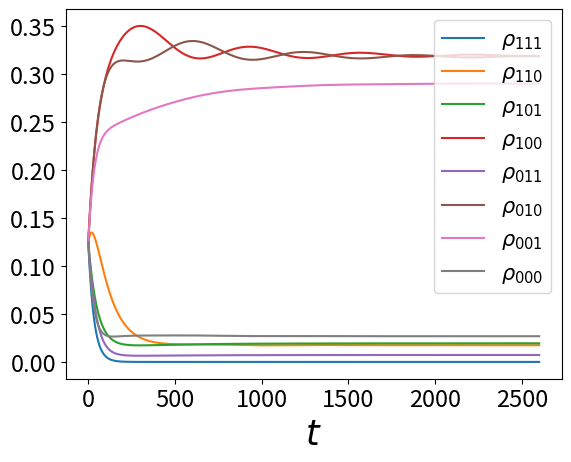
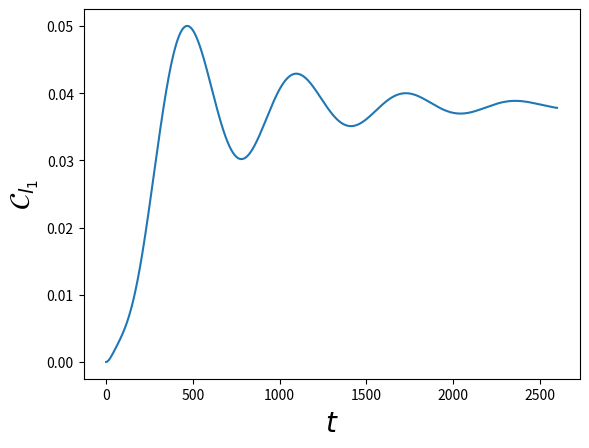
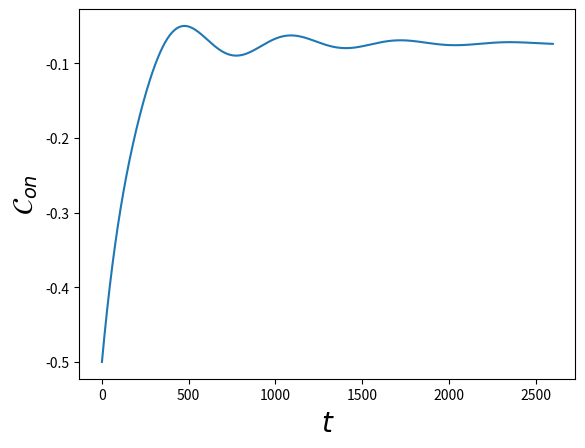
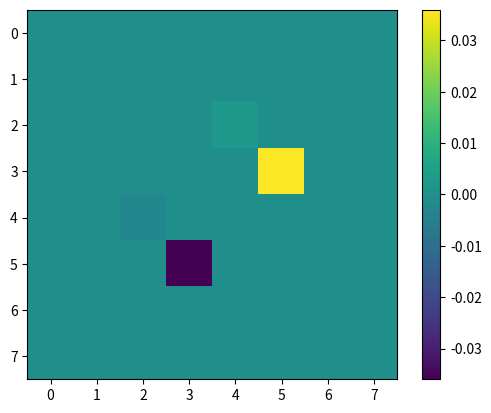

Source code (Python) for these figures, in order: (Note: this script raises an exception after producing the figures.)
import numpy as np
import matplotlib.pyplot as plt
from scipy.linalg import expm
from scipy.linalg import logm 
from scipy import integrate
import cmath
import os

def anticonmutador(A,B):
    return np.matmul(A,B) + np.matmul(B,A)

def fermi(E,mu,beta):
    return 1/(np.exp((E-mu)*beta) + 1)

def derivada(t,x):
    N = np.shape(t)[0]
    der = []
    ts = []
    for i in range(N-1):
        derivada = (x[i+1] - x[i] )/(t[i+1] - t[i])
        der.append(derivada)
        ts.append(t[i])

    return ts,der  

def quadrature(x1,y1):
    n = len(x1)-1
    total = 0
    for ns in range(n):
        total += (x1[ns+1] - x1[ns])*(y1[ns+1] + y1[ns])*(1/2)
    return total  

sigmax = np.array([[0,1],
                   [1,0]])

sigmay = np.array([[0,-1j],
                   [1j,0]])

iden = np.array([[1,0],
                 [0,1]])

sigmaz = np.array([[1,0],
                   [0,-1]])

sigmaup = (sigmax + 1j*sigmay)/2
sigmadown = (sigmax - 1j*sigmay)/2

auxdag = np.kron(sigmaz,sigmaup)
aux = np.kron(sigmaz,sigmadown)

auxd = np.kron(sigmaz,sigmaz)
#Jordan-Wigner
dldag = np.kron(sigmaup,np.eye(4))
dl = np.kron(sigmadown,np.eye(4))

drdag = np.kron(auxdag,np.eye(2))
dr = np.kron(aux,np.eye(2))

dddag = np.kron(auxd,sigmaup)
dd = np.kron(auxd,sigmadown)

tot = anticonmutador(dddag,dd)
totl = anticonmutador(dldag,dl)
totr = anticonmutador(drdag,dr)


nd = np.matmul(dddag,dd)
nl = np.matmul(dldag,dl)
nr = np.matmul(drdag,dr)


def Liouvillian( H,Ls, hbar = 1):
    d = len(H)
    superH = -1j/hbar * (np.kron(np.eye(d), H ) - np.kron(H.T,  np.eye(d))   )
    superL = sum( [np.kron(L.conjugate(),L) - 1/2 * (np.kron( np.eye(d), L.conjugate().T.dot(L)) +
                                                     np.kron( L.T.dot(L.conjugate()),np.eye(d) ))
                                                      for L in Ls ] )        
    return superH + superL

#operadores del disipador dL
def Dl(E,U,Uf,mul,betal,gammal,gammalU):
    d = len(nl)
    auxl1 = np.sqrt( fermi(E,mul,betal)*gammal )*np.matmul( np.matmul((np.eye(d)-nr),(np.eye(d)-nd)),dldag )
    auxl2 = np.sqrt( (1-fermi(E,mul,betal))*gammal )*np.matmul( np.matmul((np.eye(d)-nr),(np.eye(d)-nd)),dl)
    auxl3 = np.sqrt( fermi(E+U,mul,betal)*gammalU )*np.matmul( np.matmul((np.eye(d)-nr) ,nd),dldag )
    auxl4 = np.sqrt( (1-fermi(E+U,mul,betal))*gammalU )*np.matmul(np.matmul((np.eye(d)-nr) ,nd),dl)
    auxl5 = np.sqrt( fermi(E+Uf,mul,betal)*gammal )*np.matmul( np.matmul((np.eye(d)-nd) ,nr),dldag )
    auxl6 = np.sqrt( (1-fermi(E+Uf,mul,betal))*gammal )*np.matmul(np.matmul((np.eye(d)-nd) ,nr),dl)
    auxl7 = np.sqrt( fermi(E+U+Uf,mul,betal)*gammal )*np.matmul( np.matmul(nr,nd),dldag )
    auxl8 = np.sqrt( (1-fermi(E+U+Uf,mul,betal))*gammal )*np.matmul(np.matmul(nr,nd),dl)

    return [auxl1,auxl2,auxl3,auxl4,auxl5,auxl6,auxl7,auxl8]
#operadores del disipador dr
def Dr(E,U,Uf,mur,betar,gammar,gammarU):
    d = len(nr)
    auxr1 = np.sqrt( fermi(E,mur,betar)*gammar )*np.matmul( np.matmul((np.eye(d)-nl),(np.eye(d)-nd)),drdag )
    auxr2 = np.sqrt( (1-fermi(E,mur,betar))*gammar )*np.matmul( np.matmul((np.eye(d)-nl),(np.eye(d)-nd)),dr)
    auxr3 = np.sqrt( fermi(E+U,mur,betar)*gammarU )*np.matmul( np.matmul((np.eye(d)-nl) ,nd),drdag )
    auxr4 = np.sqrt( (1-fermi(E+U,mur,betar))*gammarU )*np.matmul(np.matmul((np.eye(d)-nl) ,nd),dr)
    auxr5 = np.sqrt( fermi(E+Uf,mur,betar)*gammar )*np.matmul( np.matmul((np.eye(d)-nd) ,nl),drdag )
    auxr6 = np.sqrt( (1-fermi(E+Uf,mur,betar))*gammar )*np.matmul(np.matmul((np.eye(d)-nd) ,nl),dr)
    auxr7 = np.sqrt( fermi(E+U+Uf,mur,betar)*gammar )*np.matmul( np.matmul( nl,nd),drdag )
    auxr8 = np.sqrt( (1-fermi(E+U+Uf,mur,betar))*gammar )*np.matmul(np.matmul(nl ,nd),dr)

    return [auxr1,auxr2,auxr3,auxr4,auxr5,auxr6,auxr7,auxr8]

#operadores del disipador dd
def Dd(E,U,mud,betad,gammad,gammadU):
    d = len(nr)
    auxd1 = np.sqrt( fermi(E,mud,betad)*gammad )*np.matmul( np.matmul((np.eye(d)-nl),(np.eye(d)-nr)),dddag )
    auxd2 = np.sqrt( (1-fermi(E,mud,betad))*gammad )*np.matmul( np.matmul((np.eye(d)-nl),(np.eye(d)-nr)),dd)
    auxd3 = np.sqrt( fermi(E+U,mud,betad)*gammadU )*np.matmul( np.matmul((np.eye(d)-nl) ,nr) + np.matmul((np.eye(d)-nr) ,nl) ,dddag )
    auxd4 = np.sqrt( (1-fermi(E+U,mud,betad))*gammadU )*np.matmul(np.matmul((np.eye(d)-nl) ,nr) + np.matmul((np.eye(d)-nr) ,nl),dd)
    auxd5 = np.sqrt( fermi(E+ (2*U),mud,betad)*gammadU )*np.matmul( np.matmul(nr ,nl),dddag )
    auxd6 = np.sqrt( (1-fermi(E+(2*U),mud,betad))*gammadU )*np.matmul(np.matmul(nr ,nl),dd)

    return [auxd1,auxd2,auxd3,auxd4,auxd5,auxd6]

def Dissipator(E,Ed,U,Uf,mul,mur,mud,betal,betar,betad,gammal,gammalU,gammar,gammarU,gammad,gammadU):
    DR = Dr(E,U,Uf,mur,betar,gammar,gammarU)
    DL = Dl(E,U,Uf,mul,betal,gammal,gammalU)
    DD = Dd(Ed,U,mud,betad,gammad,gammadU)

    tot = []
    for l in DL:
        tot.append(l)
    for r in DR:
        tot.append(r)
    for d in DD:
        tot.append(d)    

    return tot

#Funcion auxiliar para calcular los D_{i}\rho

def Dissipate(H,Ls, rho):
    d = len(H)
    superL = np.zeros((d,d) , dtype = np.complex_)
    for L in Ls:
        d = np.matmul( np.matmul( L,rho ),L.transpose().conjugate() )
        e = (1/2)*anticonmutador( np.matmul(L.transpose().conjugate(),L), rho )
        superL += d-e
        
    return superL

def Liouvillian( H,Ls, hbar = 1):
    d = len(H)
    superH = -1j/hbar * (np.kron(np.eye(d), H ) - np.kron(H.T,  np.eye(d))   )
    superL = sum( [np.kron(L.conjugate(),L) - 1/2 * (np.kron( np.eye(d), L.conjugate().T.dot(L)) +
                                                     np.kron( L.T.dot(L.conjugate()),np.eye(d) ))
                                                      for L in Ls ] )    
    return superH + superL

def Propagate(rho0,superop,t):
    d = len(rho0)
    propagator = expm (superop *t)
    vec_rho_t = propagator @ np.reshape(rho0,(d**2,1))
    return np.reshape( vec_rho_t, (d,d) )

def Hamiltonian(E,Ed,U,Uf,g):
    a1 = E*nl + E*nr + Ed*nd
    a2 = g*( np.matmul(dldag,dr) + np.matmul(drdag,dl) )
    a3 = U* (np.matmul(nl,nd) +  np.matmul(nr,nd) ) + Uf*np.matmul(nl,nr) 
    return a1+a2+a3

def Htd(E,Ed,U,Uf):
    Htdl = E*nl + E*nr + Ed*nd + U*(np.matmul(nr,nd) + np.matmul(nl,nd)) + Uf*np.matmul(nr,nl) 
    return Htdl

def logaux(x):
    a= 0
    if (abs(x)> 0.000001):
       a += np.log(x)

    return a    

def arctanaux(x,y):

    if (abs(y)<1E-7):
        return np.pi/2
    
    else:
        return np.arctan(x/y)

def Logaritm(rho):
    po,p1,p2,p3 = rho[0,0],rho[1,1],rho[2,2],rho[3,3]
    p4,p5,p6,p7 = rho[4,4],rho[5,5], rho[6,6], rho[7,7]
    bet,alp = rho[2,4],rho[3,5]   

    p00,p11,p66,p77 = np.log(po),np.log(p1),np.log(p6),np.log(p7)
    lamb1p = (p2+p3)/2 + (np.sqrt( (p2-p3)**2 + 4*(abs(alp)**2) ))/2
    lamb1m = (p2+p3)/2 - (np.sqrt( (p2-p3)**2 + 4*(abs(alp)**2) ))/2
    delt1 = (p2-p3)/2 
    lamb0p = (p4+p5)/2 + (np.sqrt( (p4-p5)**2 + 4*(abs(bet)**2) ))/2
    lamb0m = (p4+p5)/2 - (np.sqrt( (p4-p5)**2 + 4*(abs(bet)**2) ))/2
    delt0 = (p4-p5)/2
    #if (abs(delt)< 1E-10):
     #   th = np.pi/2
    #else:    
    th1=arctanaux(abs(alp)/delt1)
    fase1 = cmath.phase(alp)
    fase = np.exp(1j*fase1)
    th0=arctanaux(abs(bet)/delt0)
    fase0 = cmath.phase(bet)
    fase00 = np.exp(1j*fase0)
    #if (abs(alp) > 0 ):
     #   fase += alp/abs(alp)
    alp1 = (np.cos(th1/2)**2)*np.log(lamb1p) + (np.sin(th1/2)**2)*np.log(lamb1m)
    bet1 = (np.sin(th1/2)**2)*np.log(lamb1p) + (np.cos(th1/2)**2)*np.log(lamb1m)   
    c1 =  np.cos(th1/2)*np.sin(th1/2)*(fase)*(np.log(lamb1p) - np.log(lamb1m) )
    
    alp0 = (np.cos(th0/2)**2)*np.log(lamb0p) + (np.sin(th0/2)**2)*np.log(lamb0m)
    bet0 = (np.sin(th0/2)**2)*np.log(lamb0p) + (np.cos(th0/2)**2)*np.log(lamb0m)   
    c0 =  np.cos(th0/2)*np.sin(th0/2)*(fase00)*(np.log(lamb0p) - np.log(lamb0m) )

    matrix = np.zeros((8,8), dtype = np.complex_)
    matrix[0,0],matrix[1,1],matrix[6,6],matrix[7,7] = p00,p11,p66,p77
    matrix[2,2],matrix[3,3],matrix[4,4],matrix[5,5] = alp1,bet1,alp0,bet0
    matrix[2,4],matrix[4,2] = c1,c1.conj()
    matrix[3,5],matrix[5,3] = c0,c0.conj()

    return matrix 
    
def currents(Htd,mul,mur,mud,Ll,Lr,Ld,superop,rho0,t):
    Nop = nl + nr + nd
    rhof = Propagate(rho0,superop,t)
    cohe = abs(rhof[5,3]) + abs(rhof[4,2]) 
    cohesum = abs(rhof[5,3] + rhof[4,2])
    PD = rhof[0,0].real + rhof[1,1].real 
    P0 = rhof[7,7].real + rhof[6,6].real 
    concurrencef = 2*cohesum - 2*np.sqrt(P0*PD)
    concf = 0
    if (concurrencef > 0):
        concf += concurrencef
    else: 
        concf = 0
    Dl = Dissipate(Htd,Ll,rhof)
    Dr = Dissipate(Htd,Lr,rhof)
    Dd = Dissipate(Htd,Ld,rhof)

    Qopl = (Htd - mul*Nop)
    Qopr = (Htd - mur*Nop)
    Qopd = (Htd - mud*Nop)

    aux = logm(rhof)
    Ql = np.trace( np.matmul( Dl,Qopl  ) )
    Qr = np.trace( np.matmul( Dr,Qopr  ) )
    Qd = np.trace( np.matmul( Dd,Qopd  ) )

    Sl = -np.trace( np.matmul(Dl,aux) )
    Sr = -np.trace( np.matmul(Dr,aux) )
    Sd = -np.trace( np.matmul(Dd,aux) )

    El = np.trace( np.matmul( Dl,Htd  ) )
    Er = np.trace( np.matmul( Dr,Htd  ) )
    Ed = np.trace( np.matmul(Dd,Htd))

    Wl = mul*np.trace(np.matmul( Dl, Nop ))
    Wr = mur*np.trace(np.matmul( Dr, Nop ))
    Wd = mud*np.trace(np.matmul( Dd, Nop ))

    Nl = np.trace( np.matmul(Dl,Nop ) )
    Nr = np.trace(np.matmul(Dr,Nop ))
    Nd = np.trace(np.matmul( Dd,Nop ))
    return Ql.real, Qr.real, Qd.real, Sl.real, Sr.real,Sd.real, El.real, Er.real, Ed.real, Wl.real,Wr.real,Wd.real,cohe,concf,Nl.real,Nr.real,Nd.real


E = 0
U0 = 40.
Uf = 500
g0 = 5/1000

eV = 450
mul1 = eV/2
mur1 = -eV/2
mud1 = 2
Ed = mud1-U0/2
#betar,betad,betal = 1/50,1/20,1/50
#comportamiento raro
#betar,betad,betal = 1/10,1/5,1/10
#demonio
#betar,betad,betal = 1/100,5/10,1/100
#refrigerador 
#betar,betad,betal = 1/10,20,1/10
#strasberg
#betar,betad,betal = 1/100,10,1/100
#transport
betar,betad,betal = 1/100,1/2,1/100

gr,grU = (1/100)*(1/6), 1/100
gl,glU = 1/100, (1/100)*(1/6)
gd,gdU = 1/50,1/50 
#gr,grU = (1/100), 1/100
#gl,glU = 1/100, (1/100)
#gd,gdU = 1/100,1/100 
#al crecer gd,gdu mayor a las gls y grs
# se aumenta el rango de eV en el que hay rompimiento aparente 
#segunda ley
#al disminuir gd,gdu se disminuye el rango de eV

#
#gr,gd,gl = 1/100,1/300,1/100
#gr,gd,gl = 1/100,0,1/100

Ll = Dl(E,U0,Uf,mul1,betal,gl,glU)
Lr = Dr(E,U0,Uf,mur1,betar,gr,grU)
Ld = Dd(Ed,U0,mud1,betad,gd,gdU)



Ls = Dissipator(E,Ed,U0,Uf,mul1,mur1,mud1,betal,betar,betad,gl,glU,gr,grU,gd,gdU)
H = Hamiltonian(E,Ed,U0,Uf,g0)

superop = Liouvillian(H,Ls)

#revisar la base
#|1,1,1>,|1,1,0>,|1,0,1>,|1,0,0>,|0,1,1>,|0,1,0>,|0,0,1>,|0,0,0>
alp,alp2,alp3,alp4,alp5 = 0.,0.,0.0,0.0,0.
a,b,c,d = 1j*alp,1j*alp2,1j*alp3,1j*alp4

rho0 = np.array([[1/8,0,0,0,0,0,0,0],
                 [0,1/8,a,0,d,0,0,0],
                 [0,-a,1/8,0,0,0,0,0],
                 [0,0,0,1/8,0,0,b,0],
                 [0,-d,0,0,1/8,0,0,0],
                 [0,0,0,0,0,1/8,c,0],
                 [0,0,0,-b,0,-c,1/8,0],
                 [0,0,0,0,0,0,0,1/8]])

rho1 = np.array([[0,0,0,0,0,0,0,0],
                 [0,1/4,0,0,0,0,0,0],
                 [0,0,0,0,0,0,0,0],
                 [0,0,0,1/4,0,0,0,0],
                 [0,0,0,0,0,0,0,0],
                 [0,0,0,0,0,1/4,0,0],
                 [0,0,0,0,0,0,0,0],
                 [0,0,0,0,0,0,0,1/4]])



times = np.linspace(0,2600,2000)
Probnt1 = []
Probnt2 = []
Probnt3 = []
Probnt4 = []
Probnt5 = []
Probnt6 = []
Probnt7 = []
Probnt8 = []
traza = []
cohe = []
concu = []
for ts in times:
    cal1 = Propagate(rho0,superop,ts)
    auxp = np.matmul(dldag,dr)
    alp = np.trace( np.matmul(auxp,cal1) )
    tot = np.trace(cal1)
    
    traza.append(tot)
    Probnt1.append(cal1[0,0].real )
    Probnt2.append(cal1[1,1].real )
    Probnt3.append(cal1[2,2].real )
    Probnt4.append(cal1[3,3].real )
    Probnt5.append(cal1[4,4].real )
    Probnt6.append(cal1[5,5].real )
    Probnt7.append(cal1[6,6].real ) 
    Probnt8.append(cal1[7,7].real ) 
    cohe.append(abs(cal1[5,3]) + abs(cal1[4,2]) )
    cohesum = abs(cal1[5,3] + cal1[4,2])
    PD = cal1[0,0].real + cal1[1,1].real 
    P0 = cal1[7,7].real + cal1[6,6].real 
    concurrence = 2*cohesum - 2*np.sqrt(P0*PD) 
    concu.append(concurrence)
    #print(cal1[4,2])
    #print(cal1[2,4])
    #cal2 = DistR(H,Ls,Lr,Ll,rho0,ts,-2)
    #Probnt2.append(cal2.real)

plt.plot(times,Probnt1,label = r'$\rho_{111}$')
plt.plot(times,Probnt2, label = r'$\rho_{110}$')
plt.plot(times,Probnt3, label = r'$\rho_{101}$')
plt.plot(times,Probnt4, label = r'$\rho_{100}$')
plt.plot(times,Probnt5, label = r'$\rho_{011}$')
plt.plot(times,Probnt6, label = r'$\rho_{010}$')
plt.plot(times,Probnt7, label = r'$\rho_{001}$')
plt.plot(times,Probnt8, label = r'$\rho_{000}$')
plt.legend(loc = "upper right",fontsize=15)
plt.xlabel(r'$t$',fontsize=25)
plt.xticks(fontsize=17)  
plt.yticks(fontsize=17)
plt.show()


plt.plot(times,cohe)
plt.xlabel(r'$t$', fontsize = 20)
plt.ylabel(r'$\mathcal{C}_{l_{1}}$', fontsize = 20)
plt.show()
#plt.scatter(times,Probnt2,label = "Baño_d")
plt.plot(times,concu)
plt.xlabel(r'$t$', fontsize = 20)
plt.ylabel(r'$\mathcal{C}_{on}$', fontsize = 20)
plt.show()

values =  Propagate(rho0,superop,3000)

plt.imshow(values.imag)
plt.colorbar()
plt.show()
    
Ufs = np.linspace(7,40,100)
Us = np.linspace(1,6,50)
Num = 200
eVs0 = np.linspace(0,800,Num)
Ql = []
Qr = []
Qd = []
Sls = []
Srs = []
Sds = []
Slr = []
entropf = []
Isl = []
Id = []
Els = []
Ers = []
Eds = []
Erl = []
Qlr = []
Wl = []
Wr = []
Wd = []
Wt = []
Flr = []
Tisl = []
cohes = []
Wdf = []
Qdf = []
Tid = []
Fd = []
Ilf = []
Irf = []
Nls = []
Nrs = []
Nds = []
cohev = []
concv = []
eVs = []
auxff = []
for ev in eVs0:
    mud0 = 2
    U00 = 40 #10
    #mud0 = 1-U00/2
    #Con Ed0 = mud0 -U00/2,E0=4 hay flujo de energia pero un orden menor al de
    #flujo de informacion
    #Ed0 = 1
    Ed0 = mud0 -U00/2
    Uf0 = 500 #50
    #Probar condicion (U00/E0)<<1,Strasberg
    E0 = 0
    Ls0 = Dissipator(E0,Ed0,U00,Uf0,ev/2,-ev/2,mud0,betal,betar,betad,gl,glU,gr,grU,gd,gdU)
    H0 = Hamiltonian(E0,Ed0,U00,Uf0,g0)
    superop0 = Liouvillian(H0,Ls0)
    Ll0 = Dl(E0,U00,Uf0,ev/2,betal,gl,glU)
    Lr0 = Dr(E0,U00,Uf0,-ev/2,betar,gr,grU)
    Ld0 = Dd(Ed0,U00,mud0,betad,gd,gdU)
    Htd0 =  Htd(E0,Ed0,U00,Uf0)
    rhof = Propagate(rho0,superop0,40000)
    Ql0,Qr0,Qd0,Sl0,Sr0,Sd0,El0,Er0,Ed0,Wl0,Wr0,Wd0,cohe0,concu0,Nl0,Nr0,Nd0 = currents(Htd0,ev/2,-ev/2,mud0,Ll0,Lr0,Ld0,superop0,rho0,40000)
    Ql.append(Ql0)
    Qr.append(Qr0)
    Qd.append(Qd0)
    #cohev.append(abs(rhof[5,3]) + abs(rhof[4,2]) )
    concv.append(concu0)    
    sigmal = Sl0 - betal*Ql0
    sigmar = Sr0 - betar*Qr0
    Sls.append(Sl0 - betal*Ql0)
    Srs.append(Sr0 - betar*Qr0)
    Sds.append(Sd0 - betad*Qd0)
    Slr.append( sigmal + sigmar )
    Isl0 = -Sl0 - Sr0
    Id0 = -Sd0
    Il0 = -Sl0
    Ir0 = -Sr0
    Isl.append(Isl0)
    Id.append(-Sd0)
    Els.append(El0)
    Ers.append(Er0)
    Eds.append(Ed0)
    Erl.append(El0 + Er0 )
    Qlr.append(Ql0+Qr0 )
    Flr.append(El0 + Er0 + (1/betal)*Isl0 )
    Tisl.append((1/betal)*Isl0  )
    Wt.append(Wl0 + Wr0 )
    Wdf.append(Wd0)
    Qdf.append(Qd0)
    Fd.append(Ed0 + (1/betad)*Id0 )
    Tid.append((1/betad)*Id0  )
    cohes.append(cohe0)
    Ilf.append(-Sl0)
    Irf.append(-Sr0) 
    Nls.append(Nl0)
    Nrs.append(Nr0)
    Nds.append(Nd0)
    eVs.append(ev*betal)
    entropf.append( -betal*(Ql0+Qr0) )
    auxff.append(0)
plt.plot(eVs,Ql,linestyle='--', dashes=(5, 9), color='red',lw = 4,label = r'$J_{L}$')
plt.plot(eVs,Qr,linestyle='--', dashes=(5, 9), color='blue', lw=4,label = r'$J_{R}$') 
plt.plot(eVs,Qd,linestyle='--', dashes=(5, 9), color='black',lw=4,label = r'$J_{d}$')
#plt.plot(eVs,Nls,label = r'$\dot{N}_{L}$')
#plt.plot(eVs,Nrs, label = r'$\dot{N}_{R}$') 
#plt.plot(eVs,Nds,label = r'$\dot{N}_{d}$')
#plt.xscale("log")
plt.xlabel(r'$eV/T$',fontsize = 20)
plt.ylabel(r'$J_{\alpha}$',fontsize = 20)
plt.xticks(fontsize=17)  # X-axis tick labels
plt.yticks(fontsize=17)  # Y-axis tick labels
plt.legend(loc = "lower left",fontsize=15) 
plt.show()   

plt.plot(eVs,Nls,linestyle='--', dashes=(5, 9), color='red',lw=4,label = r'$\dot{N}_{L}$')
plt.plot(eVs,Nrs,linestyle='--', dashes=(5, 9), color='blue',lw=4, label = r'$\dot{N}_{R}$') 
plt.plot(eVs,Nds,linestyle='--', dashes=(5, 9), color='black',lw=4,label = r'$\dot{N}_{d}$')
plt.xticks(fontsize=17)  # X-axis tick labels
plt.yticks(fontsize=17)  # Y-axis tick labels
#plt.xscale("log")
plt.xlabel(r'$eV/T$',fontsize = 20)
#plt.ylim(-0.0018, 0.0018) 
#plt.legend(loc='upper left')  
plt.ylabel(r'$\dot{N}_{\alpha}$',fontsize = 20)
plt.legend(loc = "lower left",fontsize=15) 
plt.show()  

plt.plot(eVs,Qlr, label = r'$\dot{Q}_{rl}$', color = 'b')
plt.plot(eVs,Qd,label = r'$\dot{Q}_{d}$', color = 'r')
plt.legend(fontsize = 15)
plt.xticks(fontsize=17)  # X-axis tick labels
plt.yticks(fontsize=17)
#plt.xscale("log")
plt.show()


plt.plot(eVs,Qd,label = r'$\dot{Q}_{d}$', color = 'b')
plt.plot(eVs,Id, label = r'$\dot{I}_{d}$', color = 'r')
plt.plot(eVs,Sds,label = r'$\dot{\sigma}_{d}$', color = 'k')
#plt.xscale("log")
plt.xlabel(r'$eV/T$',fontsize = 20)
plt.xticks(fontsize=17)  
plt.yticks(fontsize=17)
#plt.ylabel("Heat current",fontsize = 20)
plt.legend(fontsize=15)
plt.show()   

plt.plot(eVs,Sls,linestyle='--', dashes=(5, 9), color='red',lw=2,label = r'$\dot{\sigma}_{L}$')
plt.plot(eVs,Srs,linestyle='--', dashes=(5, 9), color='blue',lw=2, label = r'$\dot{\sigma}_{R}$') 
plt.plot(eVs,Sds,linestyle='--', dashes=(5, 9), color='black',lw=2, label = r'$\dot{\sigma}_{d}$')
plt.xlabel(r'$eV/T$',fontsize = 20)
plt.ylabel(r'$\dot{\sigma}_{\alpha}$',fontsize = 20)
plt.legend(fontsize = 15)
plt.xticks(fontsize=17)  # X-axis tick labels
plt.yticks(fontsize=17)
plt.show()   

plt.plot(eVs,Slr,linestyle='--', dashes=(5, 9), color = 'black',lw = 3)
plt.plot(eVs,auxff,linestyle='--', dashes=(5, 9), color = 'red',lw = 3)
plt.ylabel(r'$\dot{\sigma}_{LR}$',fontsize = 20)
plt.xlabel(r'$eV/T$', fontsize = 20)
#plt.legend(fontsize = 15)
plt.xticks(fontsize=17)  
plt.yticks(fontsize=17)
plt.show()


plt.plot(eVs,Isl, label = r'$\dot{I}_{LR}$', color = 'b')
#plt.plot(eVs,Coher, label = r'$\mathcal{I}_{cohel}$')
#plt.plot(eVs,Cohel, label = r'$\mathcal{I}_{coher}$')
#plt.plot(eVs,Classl, label = r'$\mathcal{I}_{classL}$')
#plt.plot(eVs,Classr, label = r'$\mathcal{I}_{classR}$')
#plt.plot(eVs,cohesum, label = r'$\mathcal{I}_{coheLR}$')
#plt.plot(eVs, sumtot, linestyle='--', color='blue')
plt.plot(eVs,Id, label = r'$\dot{I}_{d}$', color = 'r')
plt.xlabel(r'$eV/T$',fontsize = 20)
plt.legend(fontsize = 15)
plt.xticks(fontsize=17)  # X-axis tick labels
plt.yticks(fontsize=17)
#plt.xscale("log")
plt.legend()
plt.show()


plt.plot(eVs,Ers,linestyle='--', dashes=(5, 9), color='blue',lw=3, label = r'$\dot{E}_{R}$')
plt.plot(eVs,Els,linestyle='--', dashes=(5, 9), color='red',lw=3, label = r'$\dot{E}_{L}$')
plt.plot(eVs,Eds,linestyle='--', dashes=(5, 9), color='black',lw=3, label = r'$\dot{E}_{d}$')
plt.xlabel(r'$eV/T$',fontsize = 20)
plt.ylabel(r'$\dot{E}_{\alpha}$',fontsize = 20)
#plt.xscale("log")
plt.legend(fontsize = 15)
plt.xticks(fontsize=17)  
plt.yticks(fontsize=17)
plt.show()

plt.plot(eVs,Erl, label = r'$\dot{E}_{rl}$')
plt.xlabel(r'$eV/T$',fontsize = 20)
plt.plot(eVs,Qlr, label = r'$\dot{Q}_{rl}$')
plt.xticks(fontsize=17)  
plt.yticks(fontsize=17)
plt.legend(fontsize=15)
#plt.xscale("log")
plt.show()


plt.plot(eVs,Erl,linestyle='--', dashes=(5, 9), color='blue',lw=2, label = r'$\dot{E}_{LR}$')
#plt.plot(eVs,Isl,linestyle='--', dashes=(5, 9), color='red',lw=2, label = r'$\dot{I}_{rl}$')
plt.plot(eVs,Flr,linestyle='--', dashes=(5, 9), color='black',lw=2, label = r'$\dot{\mathcal{F}}_{LR}$')
plt.plot(eVs,Tisl,label = r'$T\dot{I}_{LR}$', color = 'g',lw=2)
plt.plot(eVs,Wt,label = r'$\dot{W}_{LR}$', color = 'm',lw=2)
plt.plot(eVs,Qlr,linestyle='--', dashes=(5, 9), color='red',lw = 2,label = r'$J_{LR}$')
plt.xlabel(r'$eV/T$',fontsize = 20)
plt.xticks(fontsize=17)  
plt.yticks(fontsize=17)
plt.legend(fontsize=15)
#plt.xscale("log")
plt.show()

plt.plot(eVs,Eds,linestyle='--', dashes=(5, 9), color='blue',lw=2, label = r'$\dot{E}_{d}$')
#plt.plot(eVs,Isl,linestyle='--', dashes=(5, 9), color='red',lw=2, label = r'$\dot{I}_{rl}$')
plt.plot(eVs,Fd,linestyle='--', dashes=(5, 9), color='black',lw=2, label = r'$\dot{\mathcal{F}}_{d}$')
plt.plot(eVs,Tid,label = r'$T_{d}\dot{I}_{d}$', color = 'g',lw=2)
plt.plot(eVs,Wdf,label = r'$\dot{W}_{d}$', color = 'm',lw=2)
#plt.plot(eVs,Qdf,label = r'$J_{d}$',color = "gray",lw=2)
plt.xlabel(r'$eV/T$',fontsize = 20)
plt.xticks(fontsize=17)  
plt.yticks(fontsize=17)
plt.legend(fontsize=15,loc = "lower left")
#plt.xscale("log")
plt.show()


plt.plot(eVs,cohes, color = 'b')
#plt.plot(eVs,Isl, label = r'$\dot{I}_{rl}$')
#plt.plot(eVs,Coher, label = r'$\mathcal{I}_{cohel}$')
#plt.plot(eVs,Cohel, label = r'$\mathcal{I}_{coher}$')
plt.ylabel(r'$\mathcal{C}_{l_{1}}$', fontsize = 20)
plt.xlabel(r'$eV/T$',fontsize = 20)
plt.xticks(fontsize=17)  
plt.yticks(fontsize=17)
#plt.legend(fontsize=15) 
#plt.xscale("log")
plt.show()

#ojo aqui, bajo eV=200, los puntos L y R parecen estar siendo medidos
#mientras que al superar esa vara L empieza a medir 
plt.plot(eVs,Id,linestyle='--', dashes=(5, 9), color='black',lw=2, label = r'$\dot{I}_{d}$')
plt.plot(eVs,Ilf,linestyle='--', dashes=(5, 9), color='red',lw=2, label = r'$\dot{I}_{l}$')
plt.plot(eVs,Irf,linestyle='--', dashes=(5, 9), color='blue',lw=2, label = r'$\dot{I}_{r}$')
plt.xlabel(r'$eV/T$',fontsize = 20)
plt.ylabel(r'$\dot{I}_{i}$',fontsize = 20)
plt.xticks(fontsize=17)  # X-axis tick labels
plt.yticks(fontsize=17)
plt.legend(fontsize=15)
#plt.xscale("log")
plt.show()

plt.plot(eVs,cohes,linestyle='--', dashes=(5, 9),label = r'$\mathcal{C}_{l_{1}}$', color = 'b',lw = 2)
plt.plot(eVs,concv,linestyle='--', dashes=(5, 9), label = r'$\mathcal{C}_{on}$', color = 'r',lw=2)  
plt.xlabel(r'$eV/T$',fontsize = 20)   
plt.xticks(fontsize=17)  
plt.yticks(fontsize=17)
plt.legend(fontsize=15)
plt.show()

plt.plot(eVs,entropf,linestyle='--', dashes=(5, 9), color = 'black',lw = 3)
plt.plot(eVs,auxff,linestyle='--', dashes=(5, 9), color = 'red',lw = 3)
plt.xlabel(r'$eV/T$',fontsize = 20) 
plt.ylabel(r'$\dot{\sigma}^{o}_{LR}$',fontsize=20)    
plt.xticks(fontsize=17)  
plt.yticks(fontsize=17)
##plt.legend(fontsize=15)
plt.show()

plt.plot(eVs,Wt,linestyle='--', dashes=(5, 9),label = r'$\dot{W}_{LR}$', color = 'black',lw = 3)
plt.plot(eVs,Wdf,linestyle='--', dashes=(5, 9),label = r'$\dot{W}_{d}$', color = 'red',lw = 3)
#plt.plot(eVs,auxff,linestyle='--', dashes=(5, 9), color = 'red',lw = 3)
plt.xlabel(r'$eV/T$',fontsize = 20) 
plt.ylabel(r'$\dot{W}_{\alpha}$',fontsize=20)    
plt.xticks(fontsize=17)  
plt.yticks(fontsize=17)
plt.legend(fontsize=15, loc = "upper left")
plt.show()


plt.plot(eVs,Erl,linestyle='--', dashes=(5, 9),label = r'$\dot{E}_{LR}$', color = 'black',lw = 3)
plt.plot(eVs,Eds,linestyle='--', dashes=(5, 9),label = r'$\dot{E}_{d}$', color = 'red',lw = 3)
#plt.plot(eVs,auxff,linestyle='--', dashes=(5, 9), color = 'red',lw = 3)
plt.xlabel(r'$eV/T$',fontsize = 20) 
plt.ylabel(r'$\dot{E}_{\alpha}$',fontsize=20)    
plt.xticks(fontsize=17)  
plt.yticks(fontsize=17)
plt.legend(fontsize=15, loc = "upper left")
plt.show()



plt.plot(eVs,Qlr,linestyle='--', dashes=(5, 9),label = r'$J_{LR}$', color = 'black',lw = 3)
plt.plot(eVs,Qdf,linestyle='--', dashes=(5, 9),label = r'$J_{d}$', color = 'red',lw = 3)
#plt.plot(eVs,auxff,linestyle='--', dashes=(5, 9), color = 'red',lw = 3)
plt.xlabel(r'$eV/T$',fontsize = 20) 
plt.ylabel(r'$J_{\alpha}$',fontsize=20)    
plt.xticks(fontsize=17)  
plt.yticks(fontsize=17)
plt.legend(fontsize=15, loc = "upper left")
plt.show()



archivo = open("lindbladgamU","w")
decimal_places = 7
total_width = 8
format_str = f"{{:.{decimal_places}f}}" 
#format_str = f"{{:{total_width}.{decimal_places}f}}"
for i in range(Num):
    archivo.write( format_str.format(eVs[i])) #guarda el grado del nodo
    #archivo.write(str(xs[i])) 
    archivo.write(" ") 
    #archivo.write(str(ys[i]))
    archivo.write( format_str.format(Nls[i]))
    archivo.write(" ") 
    #archivo.write(str(ys[i]))
    archivo.write( format_str.format(Id[i]))
    archivo.write("\n")
